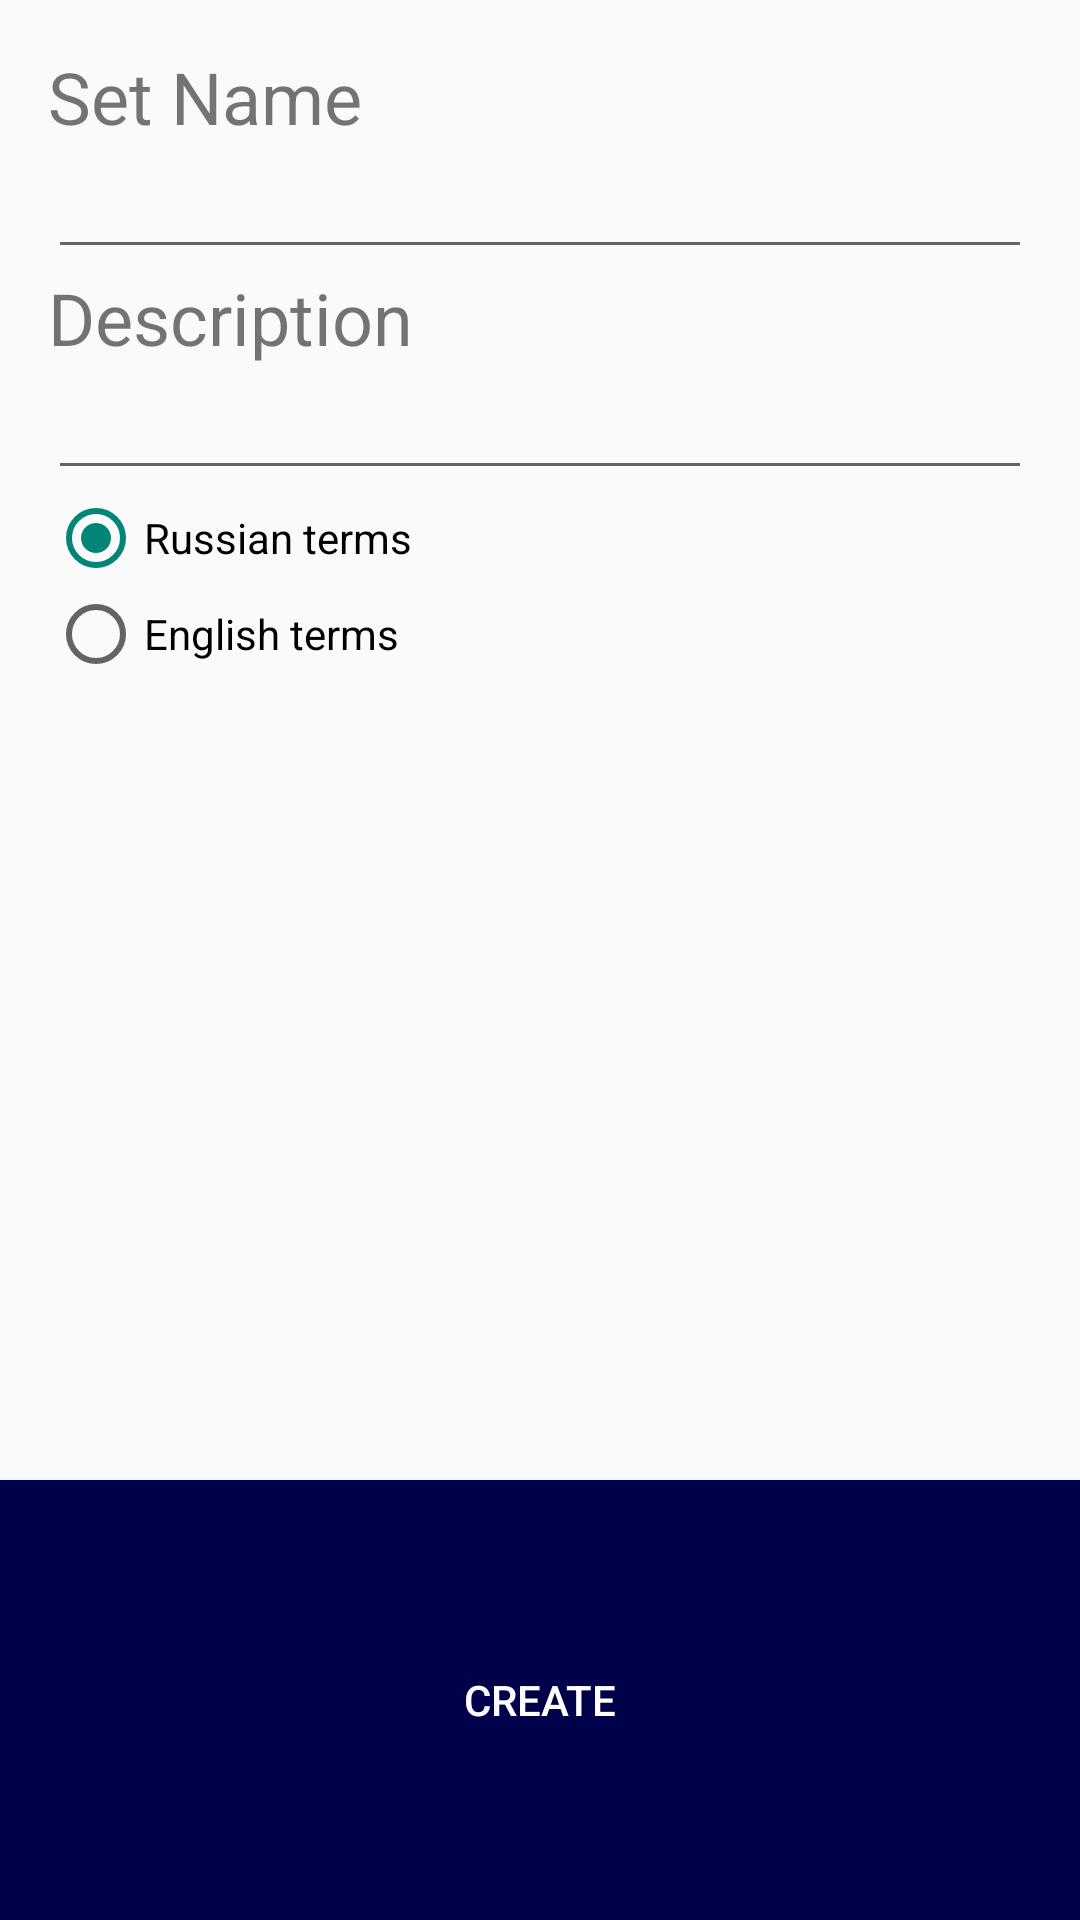

Write the Android layout XML for this screen, with the resource values it uses.
<!-- AndroidManifest.xml: application theme AppTheme -->
<!-- res/layout/activity_new_set.xml -->
<LinearLayout xmlns:android="http://schemas.android.com/apk/res/android"
    android:layout_width="match_parent"
    android:layout_height="match_parent"
    android:orientation="vertical">
    <LinearLayout
        android:layout_width="match_parent"
        android:layout_height="0dip"
        android:layout_weight="5"
        android:paddingLeft="@dimen/activity_horizontal_margin"
        android:paddingRight="@dimen/activity_horizontal_margin"
        android:paddingTop="@dimen/activity_vertical_margin"
        android:orientation="vertical"
        android:paddingBottom="@dimen/activity_vertical_margin" >

        <TextView
            android:textSize="@dimen/abc_text_size_headline_material"
            android:layout_width="wrap_content"
            android:layout_height="wrap_content"
            android:text="Set Name"
            />
        <EditText
            android:layout_width="fill_parent"
            android:layout_height="wrap_content"
            android:inputType="text"
            android:singleLine="true"
            android:imeOptions="actionNext"
            android:id="@+id/set_name"/>
        <TextView
            android:textSize="@dimen/abc_text_size_headline_material"
            android:layout_width="wrap_content"
            android:layout_height="wrap_content"
            android:text="Description"
            />
        <EditText
            android:layout_width="fill_parent"
            android:layout_height="wrap_content"
            android:inputType="text"
            android:singleLine="true"
            android:imeOptions="actionGo"
            android:id="@+id/set_description"/>
        <RadioGroup
            android:layout_width="match_parent"
            android:layout_height="wrap_content"
            android:id="@+id/term_lang"
            >
            <RadioButton
                android:layout_width="match_parent"
                android:layout_height="wrap_content"
                android:checked="true"
                android:id="@+id/russian_term"
                android:text="Russian terms"
                />
            <RadioButton
                android:layout_width="match_parent"
                android:layout_height="wrap_content"
                android:id="@+id/english_term"
                android:text="English terms"
                />
        </RadioGroup>
    </LinearLayout>
    <Button
        android:layout_weight="1"
        android:layout_width="fill_parent"
        android:layout_height="wrap_content"
        android:text="Create"
        android:onClick="createSet"
        android:textColor="#ffffff"
        android:background="#00004b"
        />
</LinearLayout>
<!-- resources referenced by this layout -->
<resources>
  <dimen name="activity_horizontal_margin">16dp</dimen>
  <dimen name="activity_vertical_margin">16dp</dimen>
  <style name="AppTheme" parent="Theme.AppCompat.Light.DarkActionBar">
          
          <item name="android:windowActionBar">false</item>
          <item name="android:windowTitleSize">0dp</item>
      </style>
</resources>
